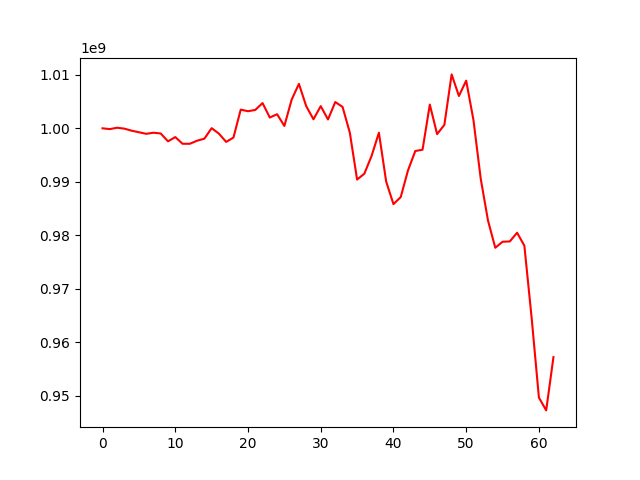

The data file committed next to this chart (first rows):
, 0
0, 1000000000
1, 999851712
2, 1000109678
3, 999938203
4, 999554020
5, 999267762
6, 998972288
7, 999174262
8, 999035000
9, 997567548
10, 998362922
11, 997112562
12, 997109793
13, 997685245
14, 998061075
15, 1000027154
16, 999004956
17, 997458264
18, 998273040
19, 1003492345
20, 1003193620
21, 1003433759
22, 1004715975
23, 1002017058
24, 1002631664
25, 1000441104
26, 1005342418
27, 1008302307
28, 1004158708
29, 1001685396
30, 1004140509
31, 1001654933
32, 1004908127
33, 1004005201
34, 999192592
35, 990423372
36, 991526861
37, 994869298
38, 999178087
39, 990038743
40, 985840980
41, 987152266
42, 992143837
43, 995757719
44, 996002094
45, 1004432792
46, 998916355
47, 1000641005
48, 1010071247
49, 1006036126
50, 1008903672
51, 1001541428
52, 990586923
53, 982764130
54, 977687251
55, 978808263
56, 978871147
57, 980492489
58, 978074966
59, 964593672
... 3 more rows
